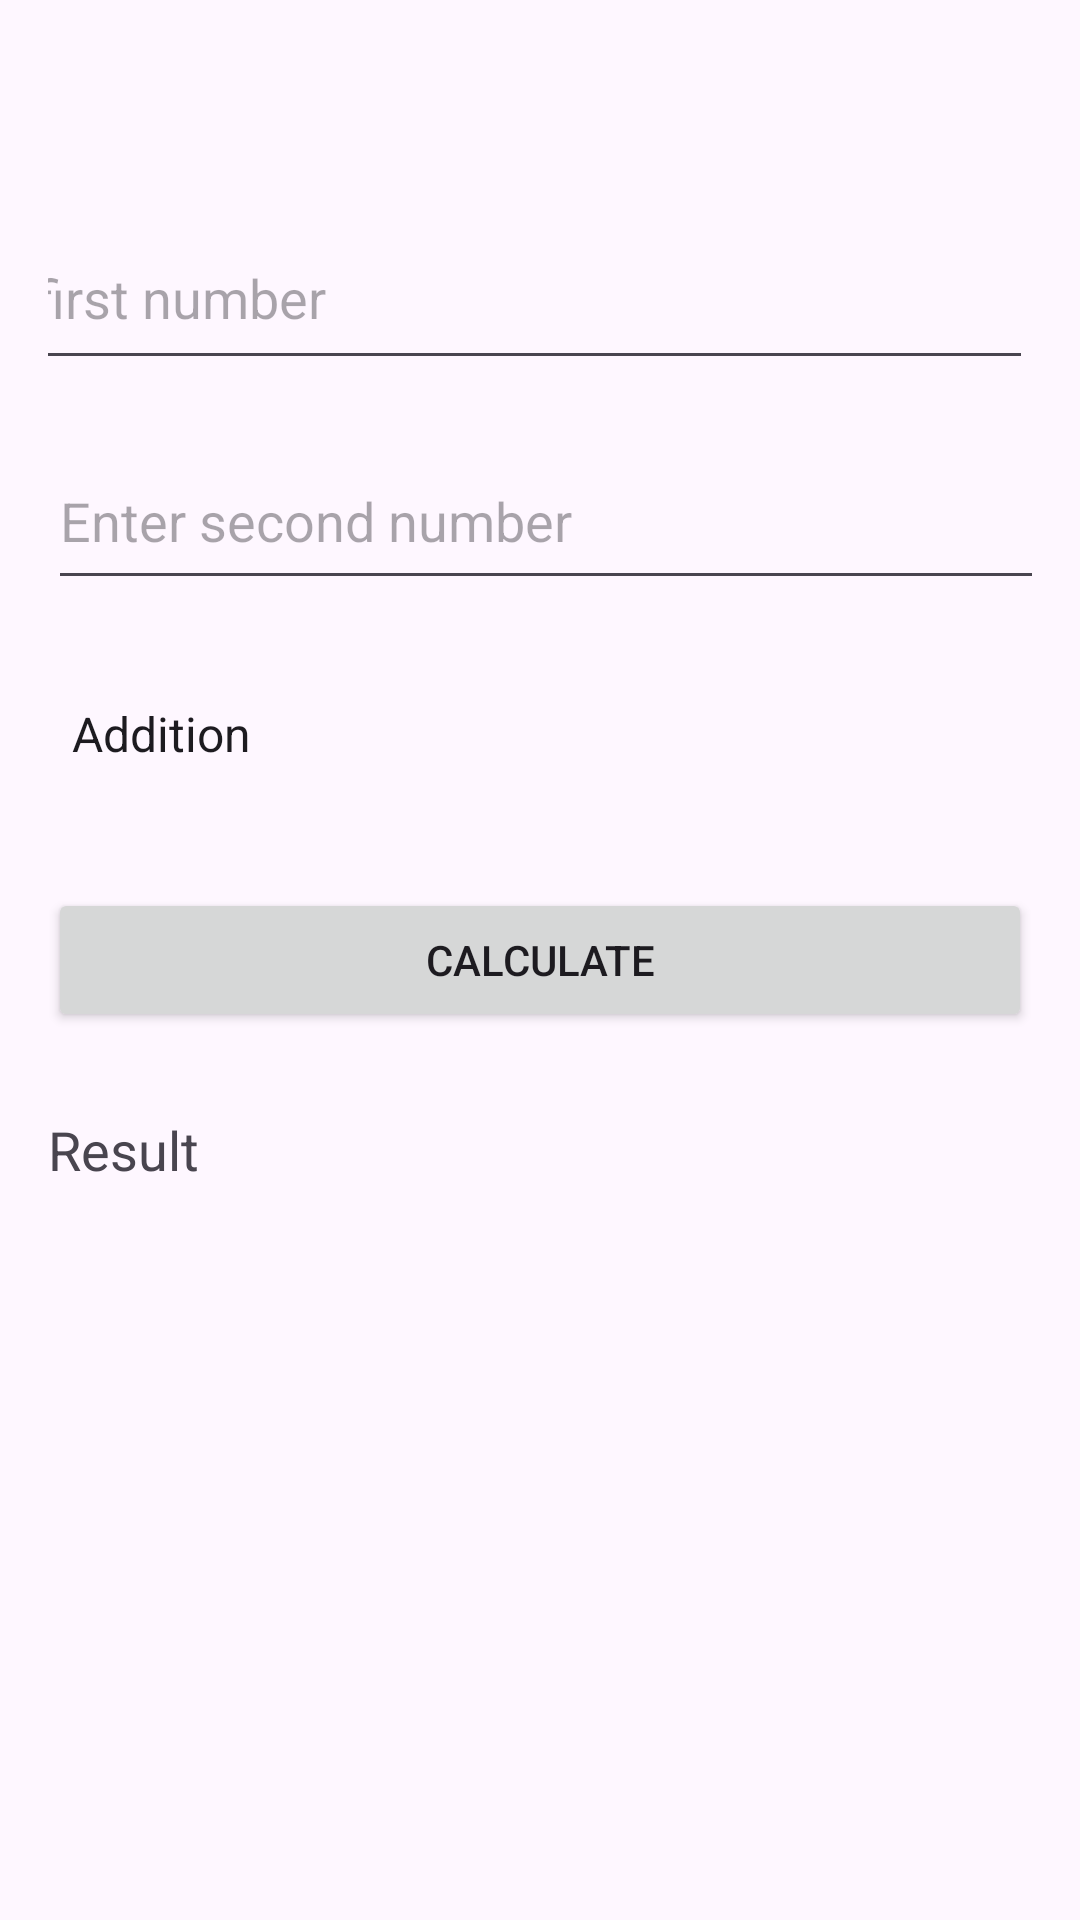

This screen was rendered from an Android layout file. Write that file and the resources it references.
<!-- AndroidManifest.xml: application theme Theme.Q3 -->
<!-- res/layout/activity_calc.xml -->
<?xml version="1.0" encoding="utf-8"?>
<androidx.constraintlayout.widget.ConstraintLayout xmlns:android="http://schemas.android.com/apk/res/android"
    xmlns:app="http://schemas.android.com/apk/res-auto"
    xmlns:tools="http://schemas.android.com/tools"
    android:layout_width="match_parent"
    android:layout_height="match_parent"
    android:orientation="vertical"
    android:padding="16dp">

    <EditText
        android:id="@+id/number1"
        android:layout_width="383dp"
        android:layout_height="58dp"
        android:hint="Enter first number"
        android:inputType="numberDecimal"
        app:layout_constraintBottom_toBottomOf="parent"
        app:layout_constraintEnd_toEndOf="parent"
        app:layout_constraintHorizontal_bias="1.0"
        app:layout_constraintStart_toStartOf="parent"
        app:layout_constraintTop_toTopOf="parent"
        app:layout_constraintVertical_bias="0.096" />

    <EditText
        android:id="@+id/number2"
        android:layout_width="378dp"
        android:layout_height="56dp"
        android:hint="Enter second number"
        android:inputType="numberDecimal"
        app:layout_constraintBottom_toBottomOf="parent"
        app:layout_constraintEnd_toEndOf="parent"
        app:layout_constraintHorizontal_bias="0.0"
        app:layout_constraintStart_toStartOf="parent"
        app:layout_constraintTop_toTopOf="parent"
        app:layout_constraintVertical_bias="0.232" />

    <Spinner
        android:id="@+id/operationSpinner"
        android:layout_width="387dp"
        android:layout_height="57dp"
        android:entries="@array/operations"
        app:layout_constraintBottom_toBottomOf="parent"
        app:layout_constraintStart_toStartOf="parent"
        app:layout_constraintTop_toTopOf="parent"
        app:layout_constraintVertical_bias="0.363" />

    <Button
        android:id="@+id/calculateButton"
        android:layout_width="match_parent"
        android:layout_height="wrap_content"
        android:text="Calculate"
        app:layout_constraintBottom_toBottomOf="parent"
        app:layout_constraintEnd_toEndOf="parent"
        app:layout_constraintStart_toStartOf="parent"
        app:layout_constraintTop_toTopOf="parent" />

    <TextView
        android:id="@+id/resultTextView"
        android:layout_width="match_parent"
        android:layout_height="wrap_content"
        android:paddingTop="16dp"
        android:text="Result"
        android:textSize="18sp"
        app:layout_constraintBottom_toBottomOf="parent"
        app:layout_constraintEnd_toEndOf="parent"
        app:layout_constraintHorizontal_bias="1.0"
        app:layout_constraintStart_toStartOf="parent"
        app:layout_constraintTop_toTopOf="parent"
        app:layout_constraintVertical_bias="0.597" />


</androidx.constraintlayout.widget.ConstraintLayout>
<!-- resources referenced by this layout -->
<resources>
  <string-array name="operations">
          <item>Addition</item>
          <item>Subtraction</item>
          <item>Multiplication</item>
          <item>Division</item>
      </string-array>
  <style name="Theme.Q3" parent="Base.Theme.Q3" />
  <style name="Base.Theme.Q3" parent="Theme.Material3.Light">
          
          
      </style>
</resources>
